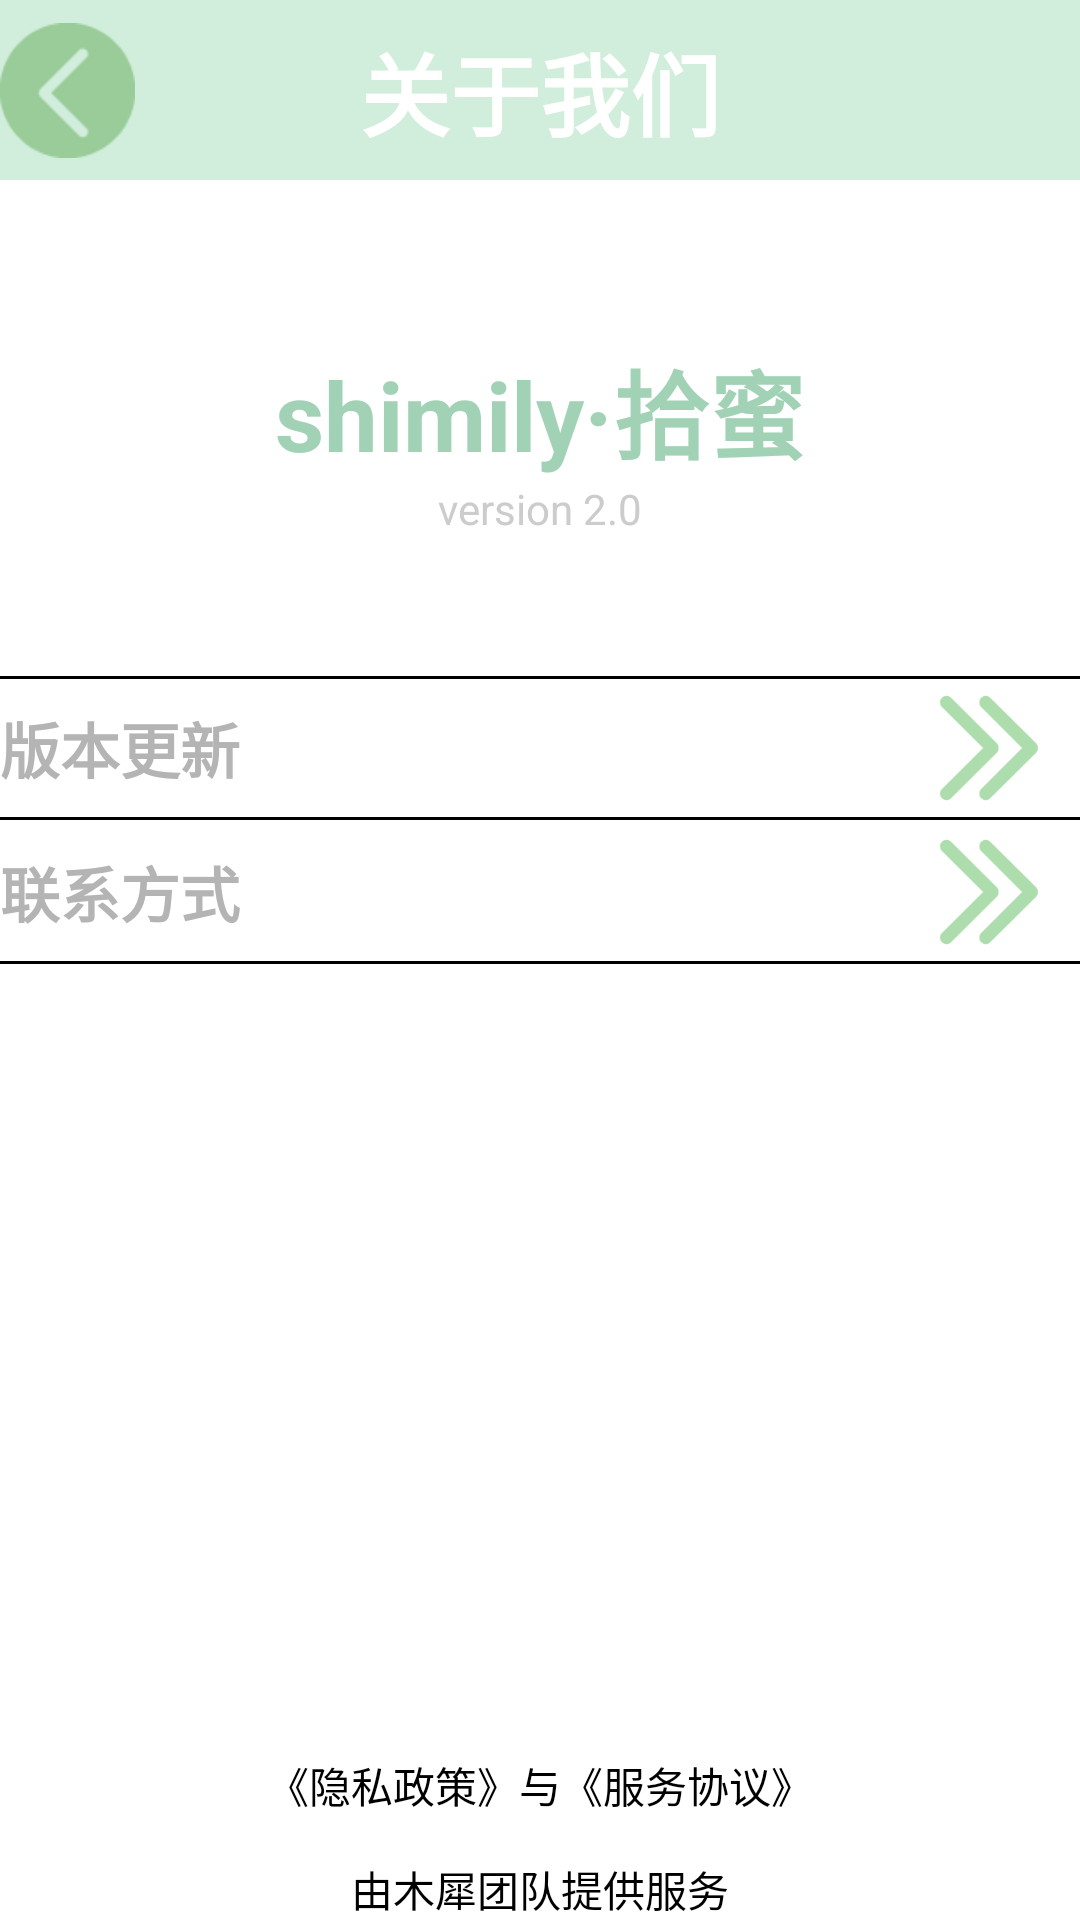

Android layout source for this screen:
<!-- AndroidManifest.xml: application theme android:Theme.Light.NoTitleBar -->
<!-- res/layout/activity_mypage_about_us.xml -->
<?xml version="1.0" encoding="utf-8"?>
<androidx.constraintlayout.widget.ConstraintLayout xmlns:android="http://schemas.android.com/apk/res/android"
    android:layout_width="match_parent"
    android:layout_height="match_parent"
    xmlns:app="http://schemas.android.com/apk/res-auto">

    <ImageView
        android:id="@+id/imageView"
        android:layout_width="match_parent"
        android:layout_height="60dp"
        android:background="@color/shinegreen"
        app:layout_constraintEnd_toEndOf="parent"
        app:layout_constraintStart_toStartOf="parent"
        app:layout_constraintTop_toTopOf="parent" />

    <ImageView
        android:layout_width="45dp"
        android:layout_height="45dp"
        android:src="@drawable/arrow_back"
        app:layout_constraintBottom_toBottomOf="@+id/imageView"
        app:layout_constraintStart_toStartOf="parent"
        app:layout_constraintTop_toTopOf="parent" />

    <TextView
        android:layout_width="wrap_content"
        android:layout_height="wrap_content"
        android:text="关于我们"
        android:textColor="@color/white"
        android:textSize="30sp"
        android:textStyle="bold"
        app:layout_constraintBottom_toBottomOf="@+id/imageView"
        app:layout_constraintEnd_toEndOf="parent"
        app:layout_constraintStart_toStartOf="parent"
        app:layout_constraintTop_toTopOf="parent" />

    <TextView
        android:id="@+id/logo"
        android:layout_width="wrap_content"
        android:layout_height="wrap_content"

        android:text="shimily·拾蜜"
        android:textColor="@color/lightgreen"


        android:textSize="32sp"
        android:textStyle="bold"
        app:layout_constraintBottom_toBottomOf="parent"
        app:layout_constraintEnd_toEndOf="parent"

        app:layout_constraintStart_toStartOf="parent"
        app:layout_constraintTop_toBottomOf="@id/imageView"
        app:layout_constraintVertical_bias="0.1" />
    <TextView
        android:layout_width="wrap_content"
        android:layout_height="wrap_content"

        app:layout_constraintBottom_toBottomOf="parent"
        app:layout_constraintEnd_toEndOf="parent"

        app:layout_constraintStart_toStartOf="parent"
        app:layout_constraintTop_toBottomOf="@id/logo"
        android:text="version 2.0"
        android:textColor="@color/gray"
        app:layout_constraintVertical_bias="0"/>

    <LinearLayout
        android:id="@+id/linearLayout3"
        android:layout_width="match_parent"

        android:layout_height="0dp"
        android:orientation="vertical"
        app:layout_constraintBottom_toBottomOf="parent"
        app:layout_constraintEnd_toEndOf="parent"
        app:layout_constraintHeight_percent="0.15"
        app:layout_constraintStart_toStartOf="parent"
        app:layout_constraintTop_toBottomOf="@id/logo"
        app:layout_constraintVertical_bias="0.17">

        <LinearLayout
            android:layout_width="match_parent"
            android:layout_height="0dp"
            android:layout_weight="1"
            android:background="@drawable/square_line_tb_b"
            android:orientation="horizontal">

            <TextView
                android:layout_width="0dp"
                android:layout_height="match_parent"
                android:layout_weight="1"
                android:gravity="center_vertical"
                android:text="版本更新"
                android:textColor="@color/grey"
                android:textSize="20sp"
                android:textStyle="bold" />

            <ImageView
                android:layout_width="0dp"
                android:layout_height="match_parent"
                android:layout_weight="0.2"
                android:gravity="right|center_vertical"
                android:src="@drawable/arrow_next" />
        </LinearLayout>

        <LinearLayout
            android:layout_width="match_parent"
            android:layout_height="0dp"
            android:layout_weight="1"
            android:background="@drawable/square_line_b_b"
            android:orientation="horizontal">

            <TextView
                android:layout_width="0dp"
                android:layout_height="match_parent"
                android:layout_weight="1"
                android:gravity="center_vertical"
                android:text="联系方式"
                android:textColor="@color/grey"
                android:textSize="20sp"
                android:textStyle="bold" />

            <ImageView
                android:layout_width="0dp"
                android:layout_height="match_parent"
                android:layout_weight="0.2"
                android:gravity="right|center_vertical"
                android:src="@drawable/arrow_next" />
        </LinearLayout>
    </LinearLayout>

    <TextView
        android:id="@+id/query_service"
        android:layout_width="wrap_content"
        android:layout_height="wrap_content"
        android:text="《隐私政策》与《服务协议》"
        android:textColor="@color/black"
        app:layout_constraintBTop_toTopOf="parent"
        app:layout_constraintBottom_toTopOf="@id/service"
        app:layout_constraintEnd_toEndOf="parent"
        app:layout_constraintStart_toStartOf="parent"
        app:layout_constraintTop_toBottomOf="@+id/linearLayout3"
        app:layout_constraintVertical_bias="0.95" />
    <TextView
        android:id="@+id/service"
        android:layout_width="wrap_content"
        android:layout_height="wrap_content"
        android:textColor="@color/black"
        android:text="@string/service"
        app:layout_constraintBottom_toBottomOf="parent"
        app:layout_constraintEnd_toEndOf="parent"
        app:layout_constraintStart_toStartOf="parent" />




</androidx.constraintlayout.widget.ConstraintLayout>
<!-- resources referenced by this layout -->
<resources>
  <color name="black">#FF000000</color>
  <color name="gray">#cccccc</color>
  <color name="grey">#b4b4b4</color>
  <color name="lightgreen">#a2d2b6</color>
  <color name="shinegreen">#d1eedc</color>
  <color name="white">#FFFFFFFF</color>
  <!-- drawable arrow_back: png bitmap (drawable, 1141 bytes) -->
  <!-- drawable arrow_next: png bitmap (drawable, 6548 bytes) -->
  <!-- drawable square_line_b_b (drawable) -->
  <?xml version="1.0" encoding="utf-8"?>
  <layer-list
      xmlns:android="http://schemas.android.com/apk/res/android" >
      
  <item
      xmlns:android="http://schemas.android.com/apk/res/android">
      <shape>
          <solid android:color="#000000" />
      </shape>
  </item>
      
  <item android:bottom="1dp"> 
  <shape>
      <solid android:color="#ffffff" />
  </shape>
  </item>
      </layer-list>
  <!-- drawable square_line_tb_b (drawable) -->
  <?xml version="1.0" encoding="utf-8"?>
  <layer-list
      xmlns:android="http://schemas.android.com/apk/res/android" >
      
      <item
          xmlns:android="http://schemas.android.com/apk/res/android">
          <shape>
              <solid android:color="#000000" />
          </shape>
      </item>
      
      <item
          android:bottom="1dp"
          android:top="1dp"> 
          <shape>
              <solid android:color="#ffffff" />
          </shape>
      </item>
  </layer-list>
  <string name="service">由木犀团队提供服务</string>
</resources>
